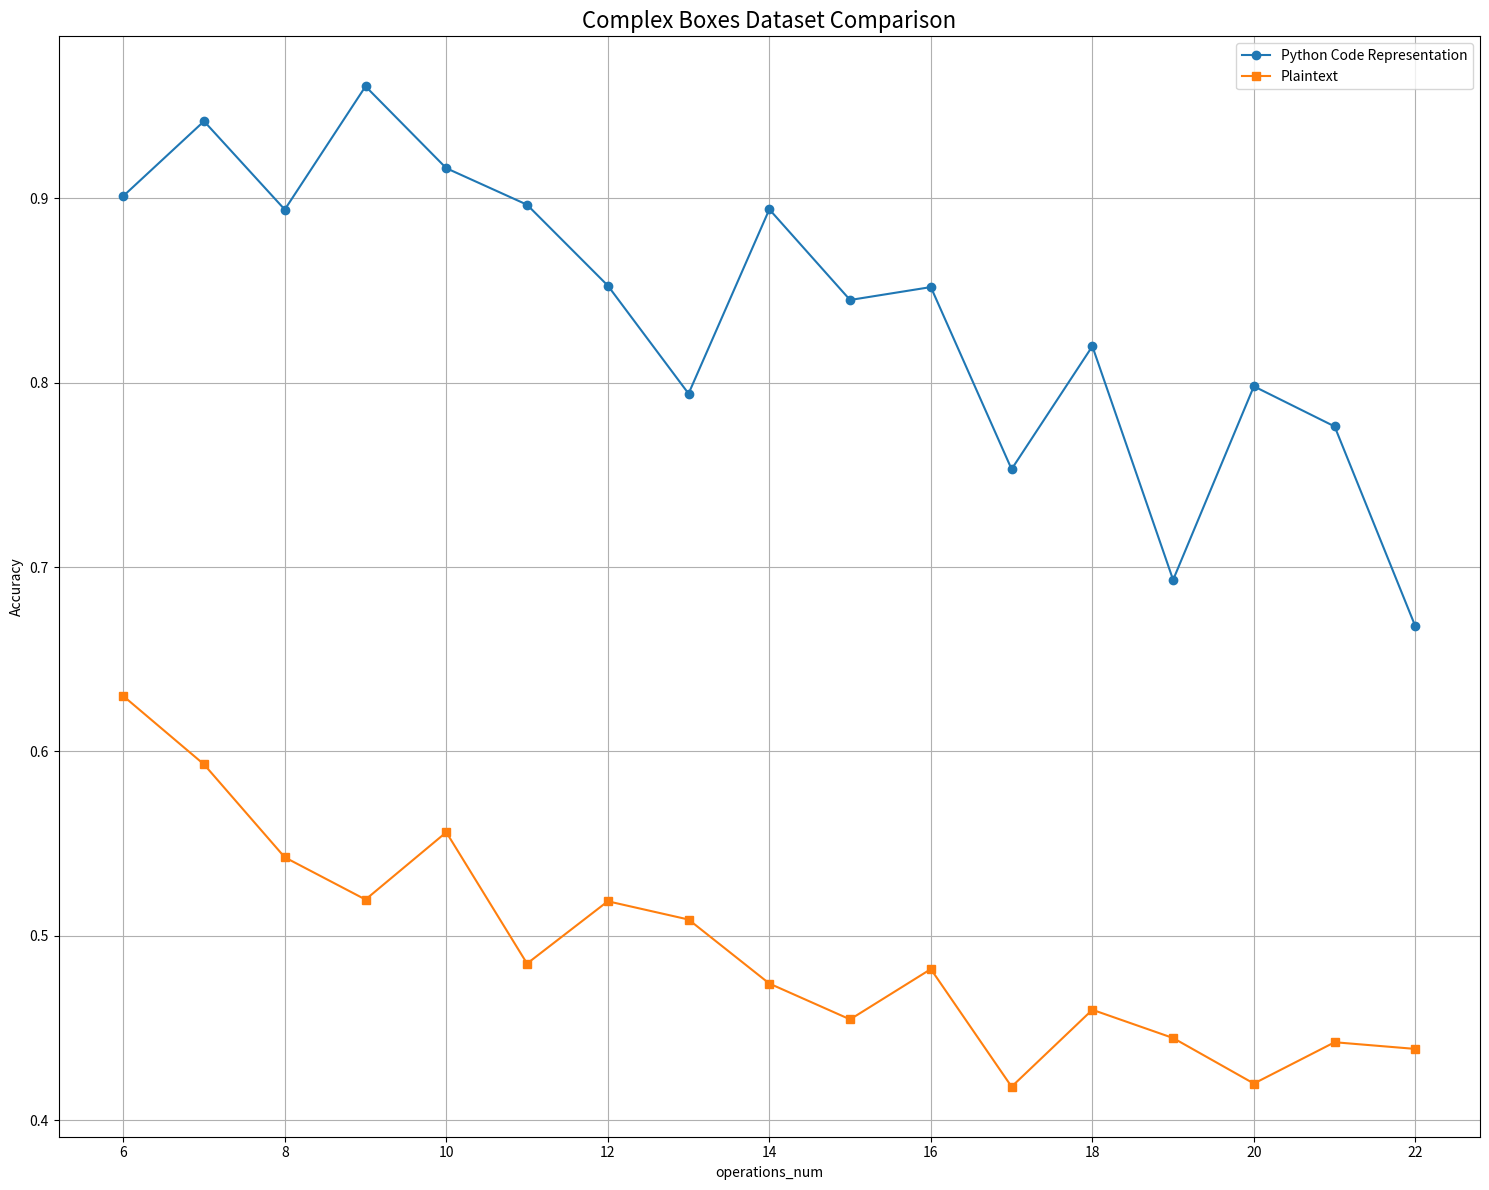

Reproduce this figure in Python.
import matplotlib.pyplot as plt


def multi_plotting(accuracy_dicts, methods, dataset_name):
    # Create a plot
    plt.figure(figsize=(15, 12))

    # Define some markers for distinction
    markers = ['o', 's', '^', 'v', 'D', '*', 'p']

    for idx, accuracy_dict in enumerate(accuracy_dicts):
        # Prepare data for the plot
        operations_nums = sorted(accuracy_dict.keys())
        accuracies = [accuracy_dict[num] for num in operations_nums]

        # Plot the data
        plt.plot(operations_nums, accuracies, marker=markers[idx], label=methods[idx])

    # Add labels, title, and legend
    plt.xlabel('operations_num')
    plt.ylabel('Accuracy')
    plt.title(dataset_name + " Comparison", fontsize=16)  # Main title with bigger font size
    plt.legend(loc="best")

    # Show grid
    plt.grid(True)

    # Show the plot
    plt.tight_layout()
    plt.show()


# Your data
accuracy_map_1 = {10: 0.9164086687306502, 12: 0.8527062999112689, 7: 0.9418960244648318, 22: 0.6677820267686424,
                  14: 0.8940783986655546, 20: 0.79806598407281, 21: 0.7762947143619862, 15: 0.8449074074074074,
                  6: 0.9012797074954296, 19: 0.693069306930693, 9: 0.9608091024020228, 18: 0.8198198198198198,
                  13: 0.7940941739824421, 11: 0.896588486140725, 17: 0.7531106745252129, 8: 0.8939617083946981,
                  16: 0.8519003931847968}

accuracy_map_2 = {22: 0.4385758998435055, 19: 0.44449499545040944, 17: 0.4180821917808219, 16: 0.4818941504178273,
                  12: 0.5186846038863976, 21: 0.44220665499124345, 20: 0.4197936210131332, 7: 0.592944369063772,
                  11: 0.4848746758859118, 8: 0.5425257731958762, 14: 0.4740484429065744, 15: 0.4546023794614903,
                  13: 0.5087719298245614, 10: 0.5561450044208665, 6: 0.630048465266559, 9: 0.5196182396606575,
                  18: 0.45981905268759976}

methods = ["Python Code Representation", "Plaintext"]
dataset_name = "Complex Boxes Dataset"

multi_plotting([accuracy_map_1, accuracy_map_2], methods, dataset_name)
